9-way image classification set "images" from GitHub (RuikeYuan/partvision); label vocabulary: alternator, brake disc, headlight left, headlight right, side mirror left, side mirror right, taillight left, taillight right, wheel rim.

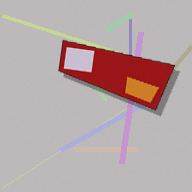
Label: taillight right

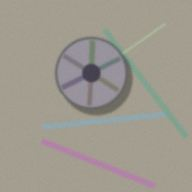
Label: wheel rim

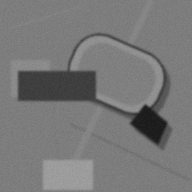
Label: side mirror left

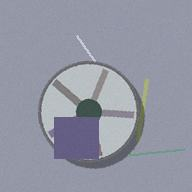
Label: wheel rim

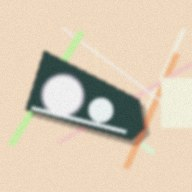
Label: headlight left

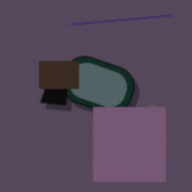
Label: side mirror right
